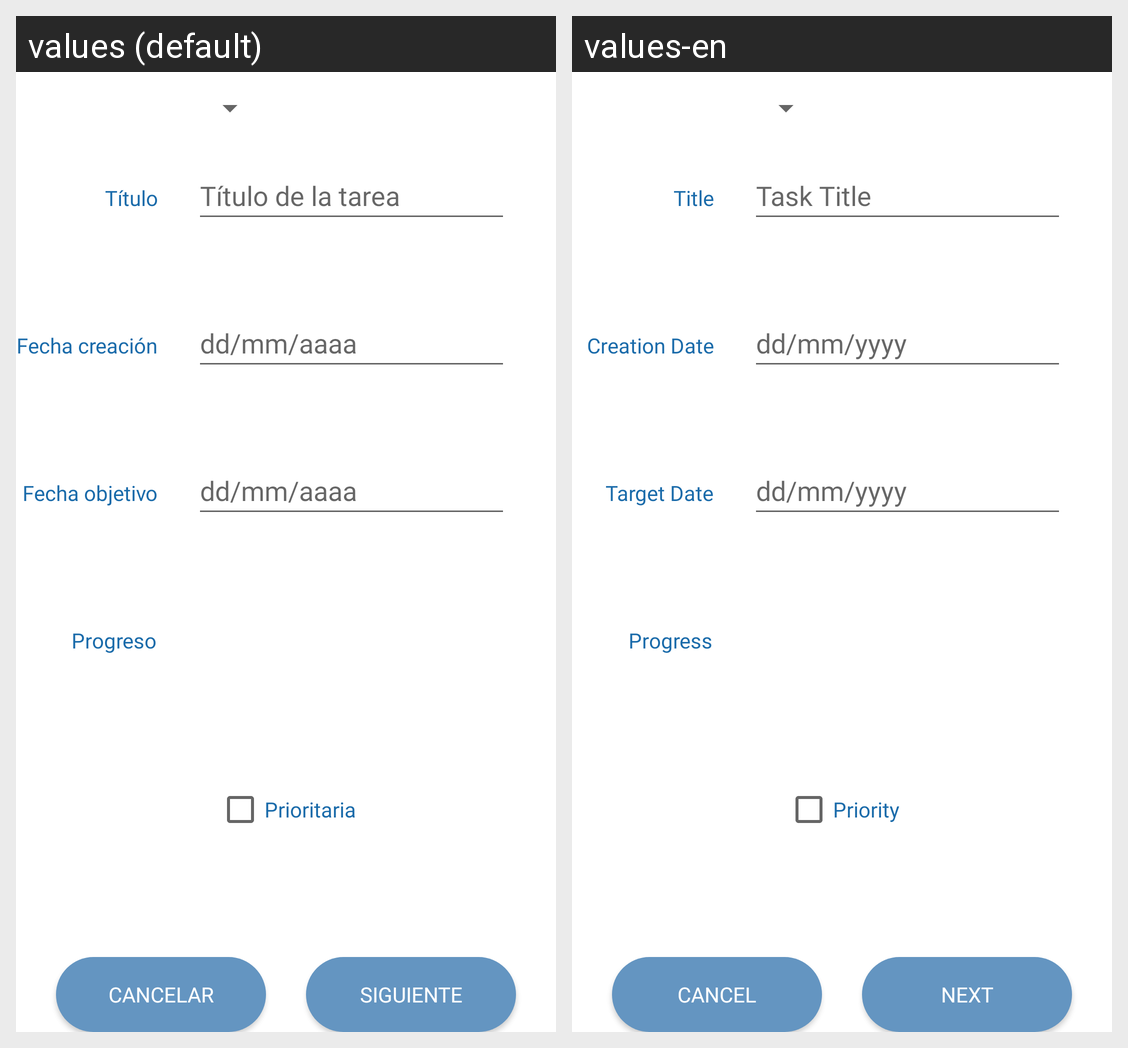

This grid shows one Android layout under two languages. Give, for every string resource on the screen, its name, the default text and each shown locale's text.
Android screen res/layout/fragment_primero.xml rendered under 2 locales, left to right: values (default), values-en. Device: Nexus 5 (rendered at 1080×1920; each locale shown at half size, 540×960, under a caption strip naming it); theme Theme.TrassTarea.
Strings drawn on this screen, with the default value and each locale's value (text and hints the layout hard-codes, and strings that could not be matched under every locale, appear in the picture but are not listed):

tv_progreso
  values: Progreso
  values-en: Progress

tv_fecha_objetivo
  values: Fecha objetivo
  values-en: Target Date

tv_fecha_creacion
  values: Fecha creación
  values-en: Creation Date

tv_titulo
  values: Título
  values-en: Title

et_titulo
  values: Título de la tarea
  values-en: Task Title

et_fecha
  values: dd/mm/aaaa
  values-en: dd/mm/yyyy

cb_prioritaria
  values: Prioritaria
  values-en: Priority

bt_siguiente
  values: Siguiente
  values-en: Next

bt_cancelar
  values: Cancelar
  values-en: Cancel
